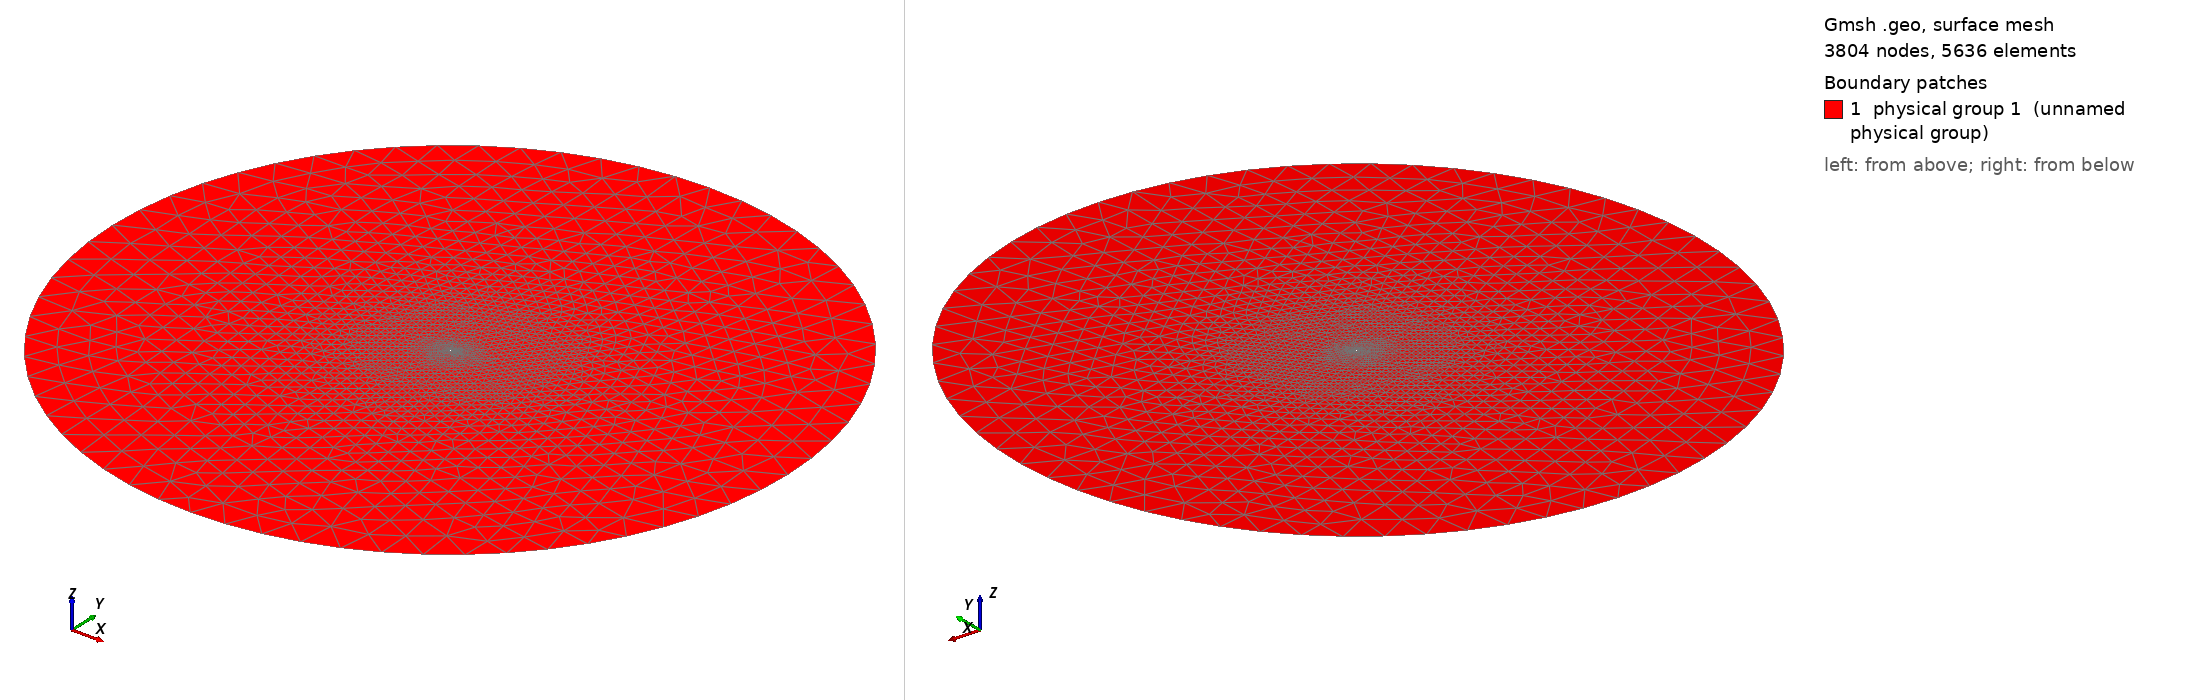

Gmsh geometry script, surface-meshed: 3804 nodes, 5636 surface elements. Boundary patches (legend numbers): 1 physical group 1 (unnamed physical group). Left view from above one corner, right view from below the opposite corner. Legend entries are the model's physical surfaces. The drawing asked Gmsh for element sizes between 1% and 20% of the model's largest extent; the script's own settings can give other sizes.

=== coarse_close.geo (drawn) ===
// MESH FILE// 

m  = 0.1;
h  = m*0.1;
H  = 10;
c  = 0.48;
R  = 50*c;
mf = 0.1;
k = 0.025;
hf = mf*0.1;

// POINTS

// MAIN

Point(1) = {0.2999,0.0078531,0,0.01*m};
Point(2) = {0.29799,0.0067978,0,0.011788*m};
Point(3) = {0.2948,0.0052287,0,0.013895*m};
Point(4) = {0.29118,0.0036507,0,0.016379*m};
Point(5) = {0.28712,0.0020648,0,0.019307*m};
Point(6) = {0.28263,0.00046496,0,0.022758*m};
Point(7) = {0.27772,-0.0011606,0,0.026827*m};
Point(8) = {0.27245,-0.0028116,0,0.031623*m};
Point(9) = {0.26693,-0.0044783,0,0.037276*m};
Point(10) = {0.26123,-0.0061539,0,0.04394*m};
Point(11) = {0.25543,-0.0078264,0,0.051795*m};
Point(12) = {0.24957,-0.0094872,0,0.061054*m};
Point(13) = {0.2437,-0.011127,0,0.071969*m};
Point(14) = {0.23783,-0.012737,0,0.084834*m};
Point(15) = {0.23198,-0.014313,0,0.1*m};
Point(16) = {0.22614,-0.015849,0,h};
Point(17) = {0.22033,-0.017339,0,h};
Point(18) = {0.21454,-0.018781,0,h};
Point(19) = {0.20876,-0.020172,0,h};
Point(20) = {0.203,-0.021506,0,h};
Point(21) = {0.19726,-0.022783,0,h};
Point(22) = {0.19153,-0.024,0,h};
Point(23) = {0.18581,-0.025154,0,h};
Point(24) = {0.1801,-0.026243,0,h};
Point(25) = {0.17439,-0.027266,0,h};
Point(26) = {0.1687,-0.028219,0,h};
Point(27) = {0.16301,-0.029103,0,h};
Point(28) = {0.15733,-0.029914,0,h};
Point(29) = {0.15165,-0.030651,0,h};
Point(30) = {0.14598,-0.031314,0,h};
Point(31) = {0.14032,-0.031899,0,h};
Point(32) = {0.13467,-0.032406,0,h};
Point(33) = {0.12902,-0.032832,0,h};
Point(34) = {0.12339,-0.033177,0,h};
Point(35) = {0.11776,-0.033438,0,h};
Point(36) = {0.11216,-0.033615,0,h};
Point(37) = {0.10657,-0.033704,0,h};
Point(38) = {0.10101,-0.033705,0,h};
Point(39) = {0.095476,-0.033614,0,h};
Point(40) = {0.089972,-0.033429,0,h};
Point(41) = {0.084503,-0.03315,0,h};
Point(42) = {0.079076,-0.032772,0,h};
Point(43) = {0.073695,-0.032294,0,h};
Point(44) = {0.06837,-0.031714,0,h};
Point(45) = {0.063111,-0.03103,0,h};
Point(46) = {0.057929,-0.03024,0,h};
Point(47) = {0.05284,-0.029342,0,h};
Point(48) = {0.047858,-0.028332,0,h};
Point(49) = {0.042993,-0.02721,0,h};
Point(50) = {0.038263,-0.025977,0,h};
Point(51) = {0.033692,-0.024641,0,h};
Point(52) = {0.029327,-0.023221,0,h};
Point(53) = {0.025236,-0.02175,0,h};
Point(54) = {0.021495,-0.020268,0,h};
Point(55) = {0.018166,-0.018813,0,h};
Point(56) = {0.015265,-0.017404,0,0.1*m};
Point(57) = {0.012771,-0.016046,0,0.087992*m};
Point(58) = {0.010638,-0.014736,0,0.077426*m};
Point(59) = {0.0088192,-0.013468,0,0.068129*m};
Point(60) = {0.0072694,-0.012242,0,0.059948*m};
Point(61) = {0.0059501,-0.011059,0,0.05275*m};
Point(62) = {0.0048264,-0.0099208,0,0.046416*m};
Point(63) = {0.0038696,-0.0088285,0,0.040842*m};
Point(64) = {0.0030576,-0.007788,0,0.035938*m};
Point(65) = {0.0023719,-0.0068015,0,0.031623*m};
Point(66) = {0.0017949,-0.0058671,0,0.027826*m};
Point(67) = {0.0013098,-0.0049777,0,0.024484*m};
Point(68) = {0.00090575,-0.0041273,0,0.021544*m};
Point(69) = {0.00057899,-0.0033157,0,0.018957*m};
Point(70) = {0.0003263,-0.0025474,0,0.016681*m};
Point(71) = {0.00014654,-0.0018256,0,0.014678*m};
Point(72) = {4.3314e-05,-0.0011384,0,0.012915*m};
Point(73) = {1.9685e-05,-0.00046524,0,0.011365*m};
Point(74) = {9.0027e-05,0.00020643,0,0.01*m};
Point(75) = {0.0002855,0.00086697,0,0.01*m};
Point(76) = {0.00063945,0.0014927,0,0.011159*m};
Point(77) = {0.0011434,0.0020619,0,0.012452*m};
Point(78) = {0.0017745,0.0025565,0,0.013895*m};
Point(79) = {0.0025246,0.0029867,0,0.015505*m};
Point(80) = {0.0033858,0.0033775,0,0.017302*m};
Point(81) = {0.0043606,0.0037445,0,0.019307*m};
Point(82) = {0.0054662,0.004097,0,0.021544*m};
Point(83) = {0.0067271,0.0044454,0,0.024041*m};
Point(84) = {0.0081792,0.0047952,0,0.026827*m};
Point(85) = {0.0098684,0.0051519,0,0.029936*m};
Point(86) = {0.011853,0.005516,0,0.033405*m};
Point(87) = {0.014209,0.0058862,0,0.037276*m};
Point(88) = {0.017028,0.006258,0,0.041596*m};
Point(89) = {0.020397,0.0066235,0,0.046416*m};
Point(90) = {0.024375,0.0069722,0,0.051795*m};
Point(91) = {0.028952,0.0072935,0,0.057797*m};
Point(92) = {0.03403,0.0075774,0,0.064495*m};
Point(93) = {0.039461,0.0078156,0,0.071969*m};
Point(94) = {0.0451,0.0080029,0,0.080309*m};
Point(95) = {0.050855,0.0081347,0,0.089615*m};
Point(96) = {0.05667,0.0082108,0,0.1*m};
Point(97) = {0.062516,0.0082309,0,h};
Point(98) = {0.068374,0.0081952,0,h};
Point(99) = {0.074234,0.0081029,0,h};
Point(100) = {0.080094,0.0079527,0,h};
Point(101) = {0.08596,0.007744,0,h};
Point(102) = {0.091842,0.0074776,0,h};
Point(103) = {0.097752,0.0071555,0,h};
Point(104) = {0.1037,0.0067819,0,h};
Point(105) = {0.1097,0.0063621,0,h};
Point(106) = {0.11573,0.0059025,0,h};
Point(107) = {0.12181,0.0054088,0,h};
Point(108) = {0.12794,0.0048868,0,h};
Point(109) = {0.13411,0.0043431,0,h};
Point(110) = {0.14031,0.0037841,0,h};
Point(111) = {0.14655,0.0032168,0,h};
Point(112) = {0.15278,0.0026491,0,h};
Point(113) = {0.159,0.002089,0,h};
Point(114) = {0.16518,0.0015441,0,h};
Point(115) = {0.17132,0.0010198,0,h};
Point(116) = {0.17743,0.00052114,0,h};
Point(117) = {0.18349,5.3039e-05,0,h};
Point(118) = {0.18952,-0.00038024,0,h};
Point(119) = {0.19552,-0.0007739,0,h};
Point(120) = {0.20148,-0.0011235,0,h};
Point(121) = {0.2074,-0.0014248,0,0.1*m};
Point(122) = {0.21329,-0.0016734,0,0.08254*m};
Point(123) = {0.21913,-0.0018638,0,0.068129*m};
Point(124) = {0.22492,-0.0019915,0,0.056234*m};
Point(125) = {0.23066,-0.0020512,0,0.046416*m};
Point(126) = {0.23634,-0.002037,0,0.038312*m};
Point(127) = {0.24195,-0.001943,0,0.031623*m};
Point(128) = {0.24748,-0.0017637,0,0.026102*m};
Point(129) = {0.25291,-0.0014915,0,0.021544*m};
Point(130) = {0.25824,-0.0011212,0,0.017783*m};
Point(131) = {0.26344,-0.00064645,0,0.014678*m};
Point(132) = {0.2685,-6.1608e-05,0,0.012115*m};
Point(133) = {0.27341,0.00063639,0,0.01*m};
Point(134) = {0.27813,0.0014496,0,0.01*m};
Point(135) = {0.28263,0.0023766,0,0.01*m};
Point(136) = {0.28689,0.0034113,0,0.01*m};
Point(137) = {0.29088,0.004542,0,0.01*m};
Point(138) = {0.29455,0.0057492,0,0.01*m};
Point(139) = {0.29788,0.0070047,0,0.01*m};
Point(140) = {0.2999,0.0078531,0,0.01*m};
//FLAP
Point(141) = {0.44785,0.144,0,0.01*mf};
Point(142) = {0.44691,0.14253,0,0.011788*mf};
Point(143) = {0.44526,0.14021,0,0.013895*mf};
Point(144) = {0.44332,0.13772,0,0.016379*mf};
Point(145) = {0.44107,0.13505,0,0.019307*mf};
Point(146) = {0.43853,0.13221,0,0.022758*mf};
Point(147) = {0.43569,0.1292,0,0.026827*mf};
Point(148) = {0.43262,0.12603,0,0.031623*mf};
Point(149) = {0.42938,0.12275,0,0.037276*mf};
Point(150) = {0.42601,0.11939,0,0.04394*mf};
Point(151) = {0.42257,0.116,0,0.051795*mf};
Point(152) = {0.41909,0.1126,0,0.061054*mf};
Point(153) = {0.41558,0.10921,0,0.071969*mf};
Point(154) = {0.41207,0.10583,0,0.084834*mf};
Point(155) = {0.40856,0.10249,0,0.1*mf};
Point(156) = {0.40504,0.099183,0,hf};
Point(157) = {0.40152,0.095916,0,hf};
Point(158) = {0.398,0.09269,0,hf};
Point(159) = {0.39447,0.089508,0,hf};
Point(160) = {0.39093,0.086371,0,hf};
Point(161) = {0.38738,0.083281,0,hf};
Point(162) = {0.38382,0.080238,0,hf};
Point(163) = {0.38024,0.077244,0,hf};
Point(164) = {0.37664,0.074298,0,hf};
Point(165) = {0.37302,0.071402,0,hf};
Point(166) = {0.36938,0.068557,0,hf};
Point(167) = {0.36571,0.065765,0,hf};
Point(168) = {0.36203,0.063025,0,hf};
Point(169) = {0.35832,0.06034,0,hf};
Point(170) = {0.35459,0.05771,0,hf};
Point(171) = {0.35083,0.055137,0,hf};
Point(172) = {0.34705,0.052623,0,hf};
Point(173) = {0.34324,0.050168,0,hf};
Point(174) = {0.33941,0.047774,0,hf};
Point(175) = {0.33556,0.045444,0,0.1*mf};
Point(176) = {0.33168,0.04318,0,0.084834*mf};
Point(177) = {0.32779,0.040986,0,0.071969*mf};
Point(178) = {0.32388,0.038863,0,0.061054*mf};
Point(179) = {0.31996,0.036814,0,0.051795*mf};
Point(180) = {0.31602,0.034842,0,0.04394*mf};
Point(181) = {0.31206,0.032951,0,0.037276*mf};
Point(182) = {0.3081,0.031145,0,0.031623*mf};
Point(183) = {0.30414,0.029427,0,0.026827*mf};
Point(184) = {0.30017,0.027802,0,0.022758*mf};
Point(185) = {0.29622,0.026275,0,0.019307*mf};
Point(186) = {0.29227,0.024853,0,0.016379*mf};
Point(187) = {0.28835,0.023542,0,0.013895*mf};
Point(188) = {0.28446,0.02235,0,0.011788*mf};
Point(189) = {0.28061,0.021282,0,0.01*mf};
Point(190) = {0.27682,0.020343,0,0.01*mf};
Point(191) = {0.27309,0.019537,0,0.01*mf};
Point(192) = {0.26948,0.018869,0,0.01*mf};
Point(193) = {0.26604,0.018342,0,0.01*mf};
Point(194) = {0.26285,0.017956,0,0.01*mf};
Point(195) = {0.25995,0.017708,0,0.01*mf};
Point(196) = {0.25738,0.017591,0,0.01*mf};
Point(197) = {0.2551,0.017593,0,0.01*mf};
Point(198) = {0.2531,0.017701,0,0.01*mf};
Point(199) = {0.25134,0.017898,0,0.01*mf};
Point(200) = {0.24978,0.018168,0,0.01*mf};
Point(201) = {0.2484,0.018496,0,0.01*mf};
Point(202) = {0.24718,0.018868,0,0.01*mf};
Point(203) = {0.24609,0.01927,0,0.01*mf};
Point(204) = {0.24512,0.019692,0,0.01*mf};
Point(205) = {0.24426,0.020124,0,0.01*mf};
Point(206) = {0.2435,0.02056,0,0.01*mf};
Point(207) = {0.24282,0.021,0,0.01*mf};
Point(208) = {0.24221,0.021444,0,0.01*mf};
Point(209) = {0.24167,0.02189,0,0.01*mf};
Point(210) = {0.2412,0.022334,0,0.01*mf};
Point(211) = {0.2408,0.022772,0,0.01*mf};
Point(212) = {0.24046,0.023216,0,0.01*mf};
Point(213) = {0.24019,0.02368,0,0.01*mf};
Point(214) = {0.23998,0.024179,0,0.01*mf};
Point(215) = {0.23987,0.024719,0,0.01*mf};
Point(216) = {0.23988,0.025294,0,0.01*mf};
Point(217) = {0.24002,0.025886,0,0.01*mf};
Point(218) = {0.24027,0.026475,0,0.01*mf};
Point(219) = {0.24063,0.027064,0,0.011938*mf};
Point(220) = {0.24109,0.027667,0,0.014251*mf};
Point(221) = {0.24164,0.028297,0,0.017013*mf};
Point(222) = {0.24228,0.028967,0,0.020309*mf};
Point(223) = {0.24303,0.029693,0,0.024245*mf};
Point(224) = {0.24392,0.030494,0,0.028943*mf};
Point(225) = {0.24497,0.031389,0,0.034551*mf};
Point(226) = {0.24623,0.032403,0,0.041246*mf};
Point(227) = {0.24774,0.033562,0,0.049239*mf};
Point(228) = {0.24958,0.0349,0,0.05878*mf};
Point(229) = {0.25181,0.036443,0,0.07017*mf};
Point(230) = {0.25448,0.038206,0,0.083768*mf};
Point(231) = {0.25757,0.040179,0,0.1*mf};
Point(232) = {0.26103,0.042318,0,hf};
Point(233) = {0.26476,0.044558,0,hf};
Point(234) = {0.26865,0.046842,0,hf};
Point(235) = {0.27265,0.049132,0,hf};
Point(236) = {0.27671,0.051405,0,hf};
Point(237) = {0.28081,0.053651,0,hf};
Point(238) = {0.28494,0.055862,0,hf};
Point(239) = {0.2891,0.058034,0,hf};
Point(240) = {0.29327,0.060165,0,hf};
Point(241) = {0.29748,0.062258,0,hf};
Point(242) = {0.30172,0.064316,0,hf};
Point(243) = {0.30599,0.066345,0,hf};
Point(244) = {0.31032,0.068354,0,hf};
Point(245) = {0.31469,0.070346,0,hf};
Point(246) = {0.31911,0.072328,0,hf};
Point(247) = {0.32358,0.074303,0,hf};
Point(248) = {0.32808,0.076274,0,hf};
Point(249) = {0.33263,0.078247,0,hf};
Point(250) = {0.3372,0.080222,0,hf};
Point(251) = {0.3418,0.082202,0,hf};
Point(252) = {0.3464,0.084184,0,hf};
Point(253) = {0.35099,0.086164,0,hf};
Point(254) = {0.35554,0.088141,0,hf};
Point(255) = {0.36006,0.090116,0,hf};
Point(256) = {0.36454,0.092094,0,hf};
Point(257) = {0.36898,0.094081,0,hf};
Point(258) = {0.37339,0.096078,0,hf};
Point(259) = {0.37776,0.09809,0,hf};
Point(260) = {0.38208,0.10012,0,hf};
Point(261) = {0.38636,0.10217,0,hf};
Point(262) = {0.39059,0.10424,0,hf};
Point(263) = {0.39477,0.10634,0,hf};
Point(264) = {0.39889,0.10846,0,hf};
Point(265) = {0.40295,0.11061,0,hf};
Point(266) = {0.40694,0.11279,0,0.1*mf};
Point(267) = {0.41085,0.11499,0,0.084834*mf};
Point(268) = {0.41466,0.11723,0,0.071969*mf};
Point(269) = {0.41838,0.11949,0,0.061054*mf};
Point(270) = {0.42198,0.12179,0,0.051795*mf};
Point(271) = {0.42546,0.12411,0,0.04394*mf};
Point(272) = {0.4288,0.12645,0,0.037276*mf};
Point(273) = {0.43198,0.12881,0,0.031623*mf};
Point(274) = {0.43498,0.13119,0,0.026827*mf};
Point(275) = {0.4378,0.13356,0,0.022758*mf};
Point(276) = {0.4404,0.13591,0,0.019307*mf};
Point(277) = {0.44277,0.13823,0,0.016379*mf};
Point(278) = {0.44489,0.14048,0,0.013895*mf};
Point(279) = {0.44675,0.14263,0,0.011788*mf};
Point(280) = {0.44785,0.144,0,0.01*mf};

 // FARFIELD
Point(282) = {0, 0, 0, H};
Point(283) = {R, 0, 0, H};
Point(284) = {0, R, 0, H};
Point(285) = {-R, 0, 0, H};
Point(286) = {0, -R, 0, H};

// CURVES

// Main
Spline(1) = {1:15};
Spline(2) = {15:40};
Spline(3) = {40:65};
Spline(4) = {65:80};
Spline(5) = {80:100};
Spline(6) = {100:125};
Spline(7) = {125:139,1};

 // Farfield
Circle(8) = {283,282,284};
Circle(9) = {284,282,285};
Circle(10) = {285,282,286};
Circle(11) = {286,282,283};

// Flap
Spline(12) = {141:157};
Spline(13) = {157:182};
Spline(14) = {182:207};
Spline(15) = {207:222};
Spline(16) = {222:240};
Spline(17) = {240:266};
Spline(18) = {266:279,141};

// LOOPS

Line Loop(1) = {1,2,3,4,5,6,7};
Line Loop(2) = {-8,-9,-10,-11};
Line Loop(3) = {12,13,14,15,16,17,18};

// BOUNDARY LAYER 1
Field[1]			= BoundaryLayer;
Field[1].CurvesList		= {1,2,3,4,5,6,7};
Field[1].Quads			= 1;
Field[1].Ratio			= 1.2;
Field[1].Size			= 0.000002;
Field[1].Thickness		= 0.003;
Field[1].FanPointsList		= {1};
Field[1].FanPointsSizesList	= {7};
BoundaryLayer Field 		= 1;

// BOUNDARY LAYER 2
Field[2]			=BoundaryLayer;
Field[2].CurvesList		= {12,13,14,15,16,17,18};
Field[2].Quads			= 1;
Field[2].Ratio			= 1.2;
Field[2].Size			= 0.000002;
Field[2].Thickness		= 0.003;
Field[2].FanPointsList		= {141};
Field[2].FanPointsSizesList	= {7};
BoundaryLayer Field 		= 2;

// Box di rifinimento 1
minX = -3;
maxX = 5;
minY = -2;
maxY = 3;

Field[3] 		= Box;
Field[3].VIn  		= 10*k;
Field[3].VOut 		= 2*H;
Field[3].XMin 		= minX;
Field[3].XMax 		= maxX;
Field[3].YMin 		= minY;
Field[3].YMax 		= maxY;
Field[3].Thickness 	= 100;

// Box di rifinimento 2
minX1 = -0.75;
maxX1 = 2.5;
minY1 = -0.5;
maxY1 = 1;

Field[4] 		= Box;
Field[4].VIn  		= 4*k;
Field[4].VOut 		= 2*H;
Field[4].XMin 		= minX1;
Field[4].XMax 		= maxX1;
Field[4].YMin 		= minY1;
Field[4].YMax 		= maxY1;
Field[4].Thickness 	= 100;

// Box di rifinimento 3
minX2 = -0.05;
maxX2 = 0.5;
minY2 = -0.08;
maxY2 = 0.21;

Field[5] 		= Box;
Field[5].VIn  		= k/4;
Field[5].VOut 		= H;
Field[5].XMin 		= minX2;
Field[5].XMax 		= maxX2;
Field[5].YMin 		= minY2;
Field[5].YMax 		= maxY2;
Field[5].Thickness 	= 100;



// Box di rifinimento 7
minX5 = -0.25;
maxX5 = 1.25;
minY5 = -0.15;
maxY5 = 0.6;

Field[9] 		= Box;
Field[9].VIn  		= k;
Field[9].VOut 		= 2*H;
Field[9].XMin 		= minX5;
Field[9].XMax 		= maxX5;
Field[9].YMin 		= minY5;
Field[9].YMax 		= maxY5;
Field[9].Thickness 	= 100;

// Box di rifinimento 8
minX1 = -1.75;
maxX1 = 3.5;
minY1 = -1;
maxY1 = 1.5;


Field[10] 		= Box;
Field[10].VIn  		= 6*k;
Field[10].VOut 		= 2*H;
Field[10].XMin 		= minX1;
Field[10].XMax 		= maxX1;
Field[10].YMin 		= minY1;
Field[10].YMax 		= maxY1;
Field[10].Thickness 	= 100;




//

Field[11] = Min;
Field[11].FieldsList = {3,4,5,9,10};

Background Field = 11;

// SURFS

Plane Surface(1) = {1,2,3};

Physical Surface(1) = {1};
Physical Line("FARFIELD") = {8,9,10,11};
Physical Line("AIRFOIL1") = {1,2,3,4,5,6,7};
Physical Line("AIRFOIL2") = {12,13,14,15,16,17,18};

// 1: MeshAdapt, 2: Automatic, 3: Initial mesh only, 5: Delaunay, 6: Frontal-Delaunay, 7: BAMG, 8: Frontal-Delaunay for Quads, 9: Packing of Parallelograms
Mesh.Algorithm = 2;

//Mesh.RandomFactor = 1e-09;
